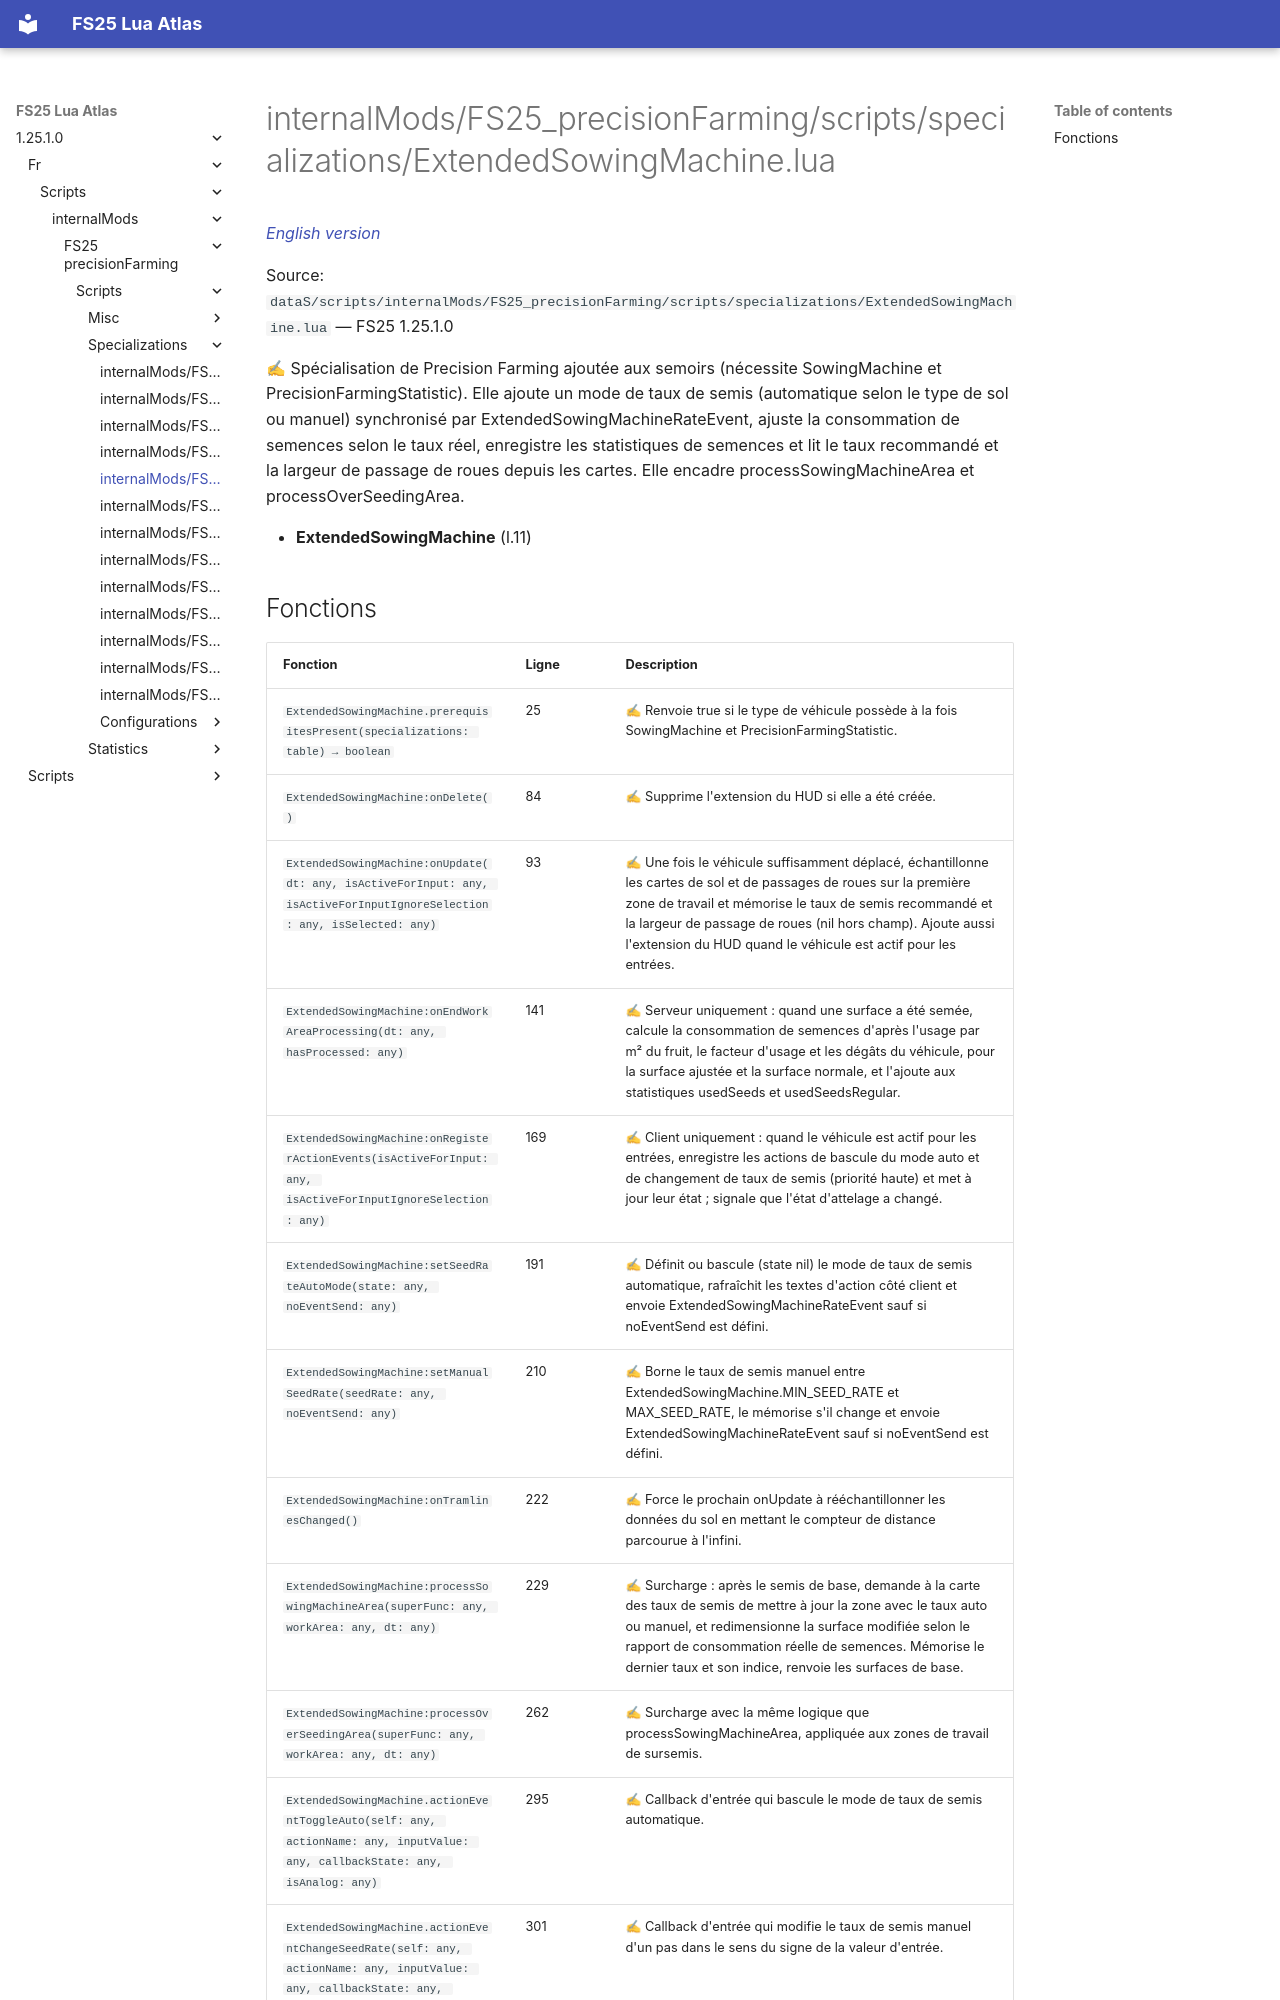

repository: Tim0219800/fs25-lua-atlas · page: 1.25.1.0/fr/scripts/internalMods/FS25_precisionFarming/scripts/specializations/ExtendedSowingMachine.html · generator: mkdocs

# internalMods/FS25_precisionFarming/scripts/specializations/ExtendedSowingMachine.lua

*[English version](../../../../../../scripts/internalMods/FS25_precisionFarming/scripts/specializations/ExtendedSowingMachine.md)*

Source: `dataS/scripts/internalMods/FS25_precisionFarming/scripts/specializations/ExtendedSowingMachine.lua` — FS25 1.25.1.0

✍ Spécialisation de Precision Farming ajoutée aux semoirs (nécessite SowingMachine et PrecisionFarmingStatistic). Elle ajoute un mode de taux de semis (automatique selon le type de sol ou manuel) synchronisé par ExtendedSowingMachineRateEvent, ajuste la consommation de semences selon le taux réel, enregistre les statistiques de semences et lit le taux recommandé et la largeur de passage de roues depuis les cartes. Elle encadre processSowingMachineArea et processOverSeedingArea.

- **ExtendedSowingMachine** (l.11)
